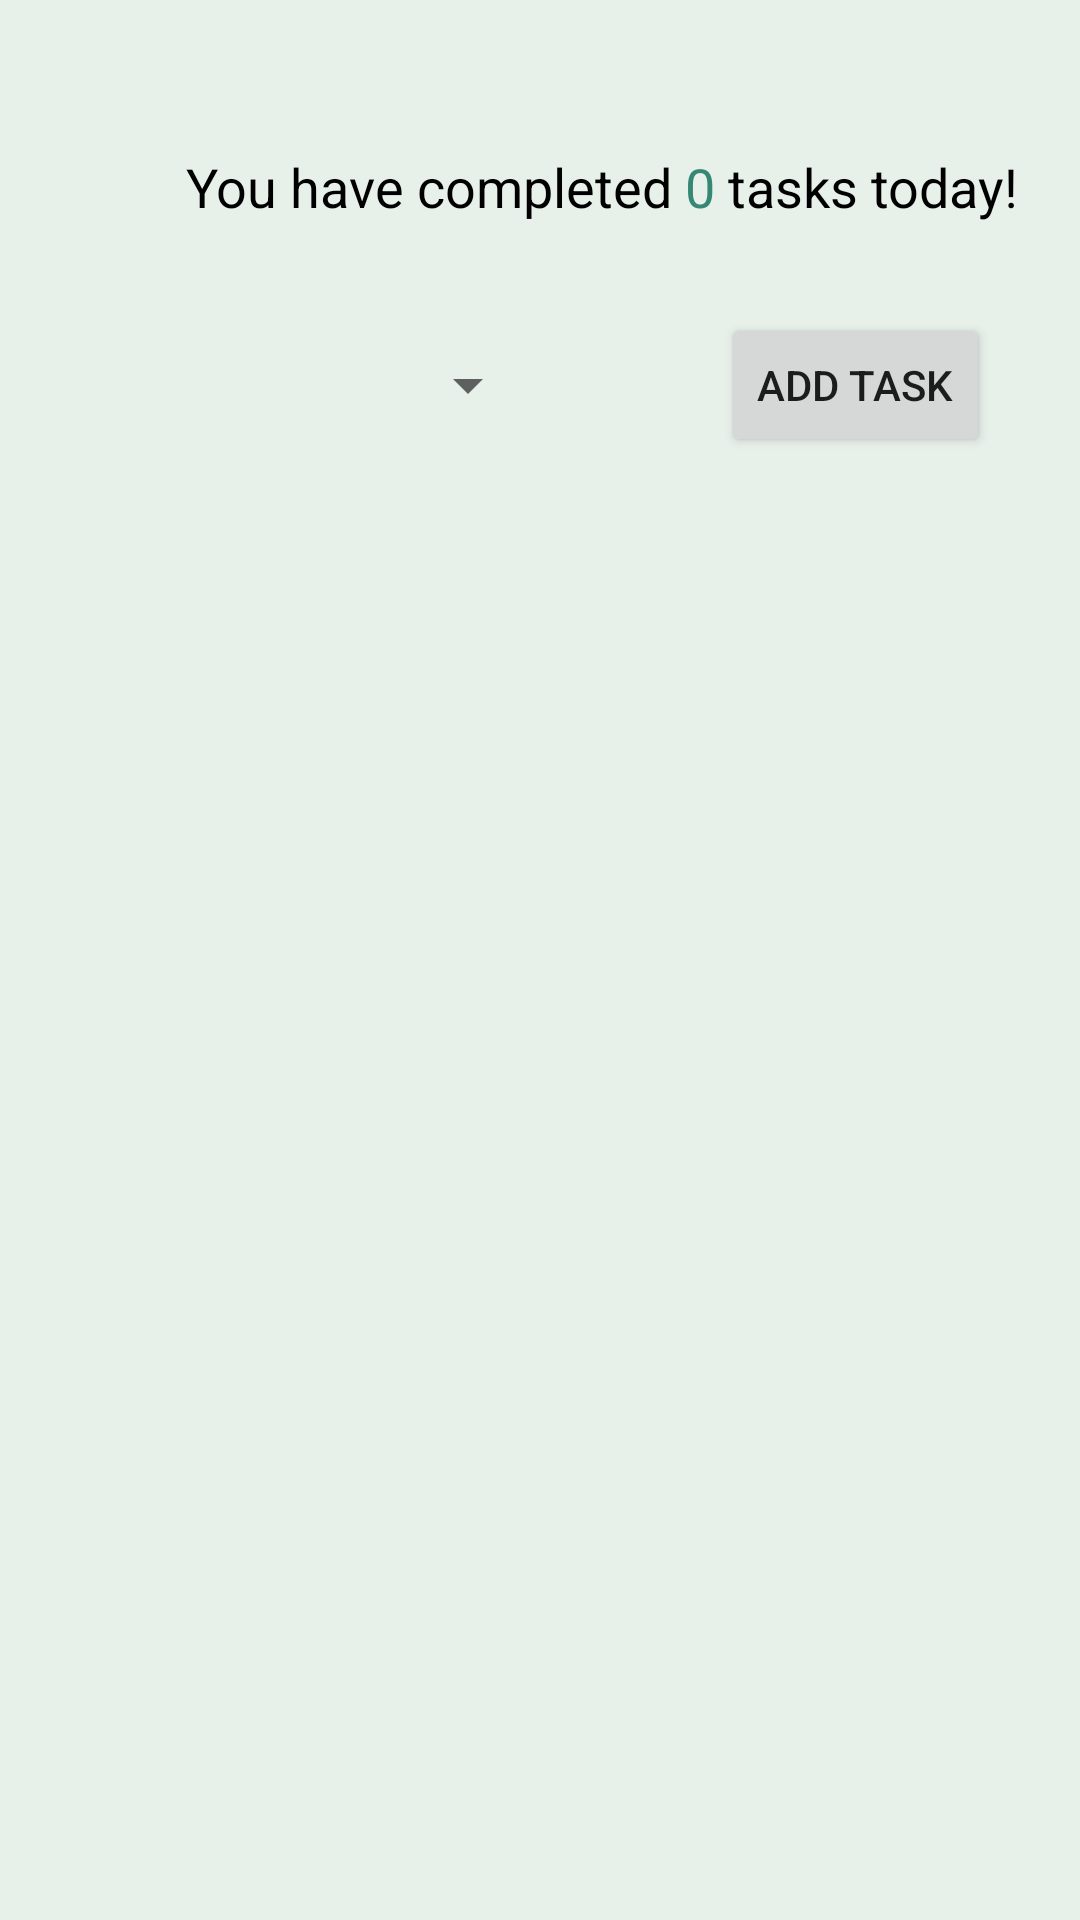

Write the Android layout XML for this screen, with the resource values it uses.
<!-- AndroidManifest.xml: application theme Theme.IAStudyBuddy -->
<!-- res/layout/fragment_tasks.xml -->
<?xml version="1.0" encoding="utf-8"?>
<androidx.constraintlayout.widget.ConstraintLayout xmlns:android="http://schemas.android.com/apk/res/android"
    xmlns:app="http://schemas.android.com/apk/res-auto"
    xmlns:tools="http://schemas.android.com/tools"
    android:layout_width="match_parent"
    android:layout_height="match_parent"
    android:background="#E8F0EA"
    tools:context=".TasksFragment">

    <TextView
        android:id="@+id/youHaveTextView2"
        android:layout_width="wrap_content"
        android:layout_height="wrap_content"
        android:layout_marginStart="62dp"
        android:layout_marginTop="50dp"
        android:text="You have completed "
        android:textColor="#000000"
        android:textSize="18sp"
        app:layout_constraintStart_toStartOf="parent"
        app:layout_constraintTop_toTopOf="parent" />

    <TextView
        android:id="@+id/numComTasksTextView"
        android:layout_width="wrap_content"
        android:layout_height="wrap_content"
        android:layout_marginTop="50dp"
        android:text="0"
        android:textColor="#368874"
        android:textSize="18sp"
        app:layout_constraintStart_toEndOf="@+id/youHaveTextView2"
        app:layout_constraintTop_toTopOf="parent" />

    <TextView
        android:id="@+id/youHaveTextView4"
        android:layout_width="wrap_content"
        android:layout_height="wrap_content"
        android:layout_marginTop="50dp"
        android:text=" tasks today!"
        android:textColor="#000000"
        android:textSize="18sp"
        app:layout_constraintStart_toEndOf="@+id/numComTasksTextView"
        app:layout_constraintTop_toTopOf="parent" />

    <Spinner
        android:id="@+id/tSortSpinner"
        android:layout_width="150dp"
        android:layout_height="48dp"
        android:layout_marginStart="30dp"
        android:layout_marginTop="30dp"
        app:layout_constraintStart_toStartOf="parent"
        app:layout_constraintTop_toBottomOf="@+id/youHaveTextView2"
        tools:ignore="SpeakableTextPresentCheck" />

    <Button
        android:id="@+id/goToAddTaskButton"
        android:layout_width="wrap_content"
        android:layout_height="wrap_content"
        android:layout_marginTop="30dp"
        android:layout_marginEnd="30dp"
        android:text="Add Task"
        app:layout_constraintEnd_toEndOf="parent"
        app:layout_constraintTop_toBottomOf="@+id/youHaveTextView4" />

    <androidx.recyclerview.widget.RecyclerView
        android:id="@+id/tasksRecView"
        android:layout_width="350dp"
        android:layout_height="420dp"
        android:layout_marginStart="10dp"
        android:layout_marginEnd="10dp"
        android:layout_marginBottom="20dp"
        app:layout_constraintBottom_toBottomOf="parent"
        app:layout_constraintEnd_toEndOf="parent"
        app:layout_constraintStart_toStartOf="parent" />

</androidx.constraintlayout.widget.ConstraintLayout>
<!-- resources referenced by this layout -->
<resources>
  <style name="Theme.IAStudyBuddy" parent="Theme.MaterialComponents.DayNight.DarkActionBar">
          
          <item name="colorPrimary">@color/green_4</item>
          <item name="colorPrimaryVariant">@color/green_5</item>
          <item name="colorOnPrimary">@color/white</item>
          
          <item name="colorSecondary">@color/teal_200</item>
          <item name="colorSecondaryVariant">@color/teal_700</item>
          <item name="colorOnSecondary">@color/black</item>
          
          <item name="android:statusBarColor" tools:targetApi="l">?attr/colorPrimaryVariant</item>
          
      </style>
  <color name="green_4">#6BAF92</color>
  <color name="green_5">#4E9C81</color>
  <color name="white">#FFFFFFFF</color>
  <color name="teal_200">#FF03DAC5</color>
  <color name="teal_700">#FF018786</color>
  <color name="black">#FF000000</color>
</resources>
